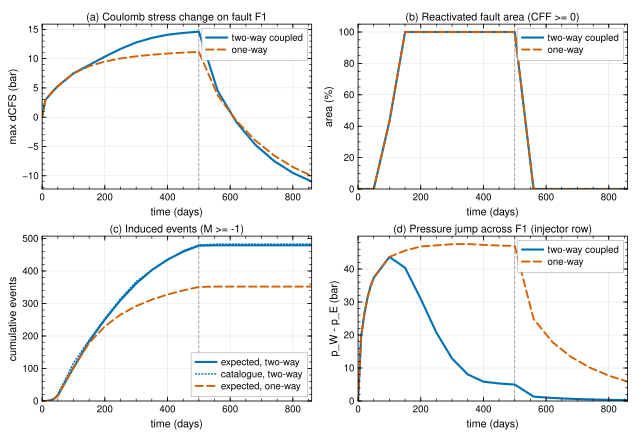

Data behind this chart, as committed beside it:
# (a) Coulomb stress change on fault F1
time (days) (two-way coupled), two-way coupled, time (days) (one-way), one-way
0, 0, 0, 0
10, 2.916, 10, 2.916
20, 3.535, 20, 3.535
30, 4.176, 30, 4.176
40, 4.754, 40, 4.754
50, 5.296, 50, 5.296
100, 7.49, 100, 7.49
150, 8.904, 150, 8.694
200, 10.34, 200, 9.5
250, 11.66, 250, 10.03
300, 12.76, 300, 10.4
350, 13.53, 350, 10.66
400, 14.07, 400, 10.87
450, 14.38, 450, 11.03
500, 14.6, 500, 11.15
560, 4.505, 560, 3.76
620, -0.854, 620, -0.6115
680, -4.69, 680, -3.961
740, -7.479, 740, -6.532
800, -9.508, 800, -8.505
860, -10.98, 860, -10.02
# (b) Reactivated fault area (CFF >= 0)
time (days) (two-way coupled), two-way coupled, time (days) (one-way), one-way
0, 0, 0, 0
10, 0, 10, 0
20, 0, 20, 0
30, 0, 30, 0
40, 0, 40, 0
50, 0, 50, 0
100, 43, 100, 43
150, 100, 150, 100
200, 100, 200, 100
250, 100, 250, 100
300, 100, 300, 100
350, 100, 350, 100
400, 100, 400, 100
450, 100, 450, 100
500, 100, 500, 100
560, 0, 560, 0
620, 0, 620, 0
680, 0, 680, 0
740, 0, 740, 0
800, 0, 800, 0
860, 0, 860, 0
# (c) Induced events (M >= -1)
time (days) (expected, two-way), expected, two-way, time (days) (catalogue, two-way), catalogue, two-way, time (days) (expected, one-way), expected, one-way
0, 0, 0, 0, 0, 0
10, 0.09151, 10, 0, 10, 0.09151
20, 0.8835, 20, 0, 20, 0.8835
30, 3.129, 30, 4, 30, 3.129
40, 8.134, 40, 9, 40, 8.134
50, 16.77, 50, 22, 50, 16.77
100, 102.8, 100, 117, 100, 102.8
150, 183.6, 150, 188, 150, 178.5
200, 250.6, 200, 254, 200, 229.6
250, 310.3, 250, 315, 250, 265.8
300, 361.4, 300, 368, 300, 292
350, 402.9, 350, 403, 350, 311.9
400, 435, 400, 433, 400, 327.5
... 31 more rows
